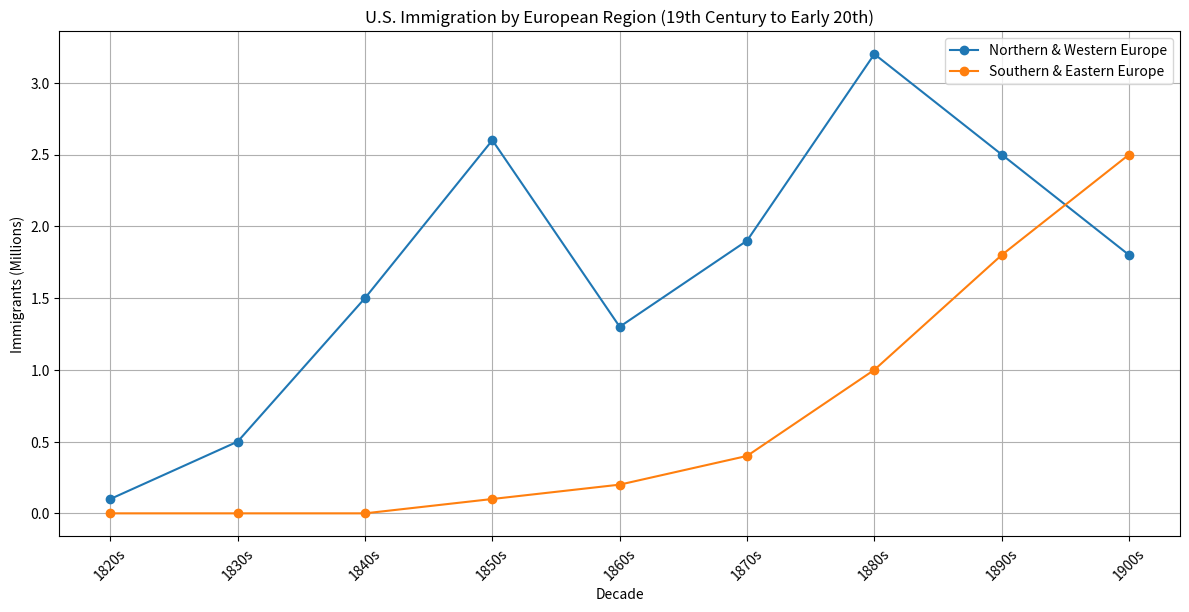

Write Python code to recreate this figure.
import matplotlib.pyplot as plt

# Immigration data by region (approximate numbers in millions for illustrative purposes)
decades = [
    "1820s", "1830s", "1840s", "1850s", "1860s", "1870s", "1880s", "1890s", "1900s"
]

# Approximate immigration numbers by region (in millions)
northern_western_europe = [0.1, 0.5, 1.5, 2.6, 1.3, 1.9, 3.2, 2.5, 1.8]
southern_eastern_europe = [0, 0, 0, 0.1, 0.2, 0.4, 1.0, 1.8, 2.5]

plt.figure(figsize=(12, 6))
plt.plot(decades, northern_western_europe, marker='o', label='Northern & Western Europe')
plt.plot(decades, southern_eastern_europe, marker='o', label='Southern & Eastern Europe')

plt.title("U.S. Immigration by European Region (19th Century to Early 20th)")
plt.xlabel("Decade")
plt.ylabel("Immigrants (Millions)")
plt.legend()
plt.grid(True)
plt.tight_layout()
plt.xticks(rotation=45)
plt.show()
